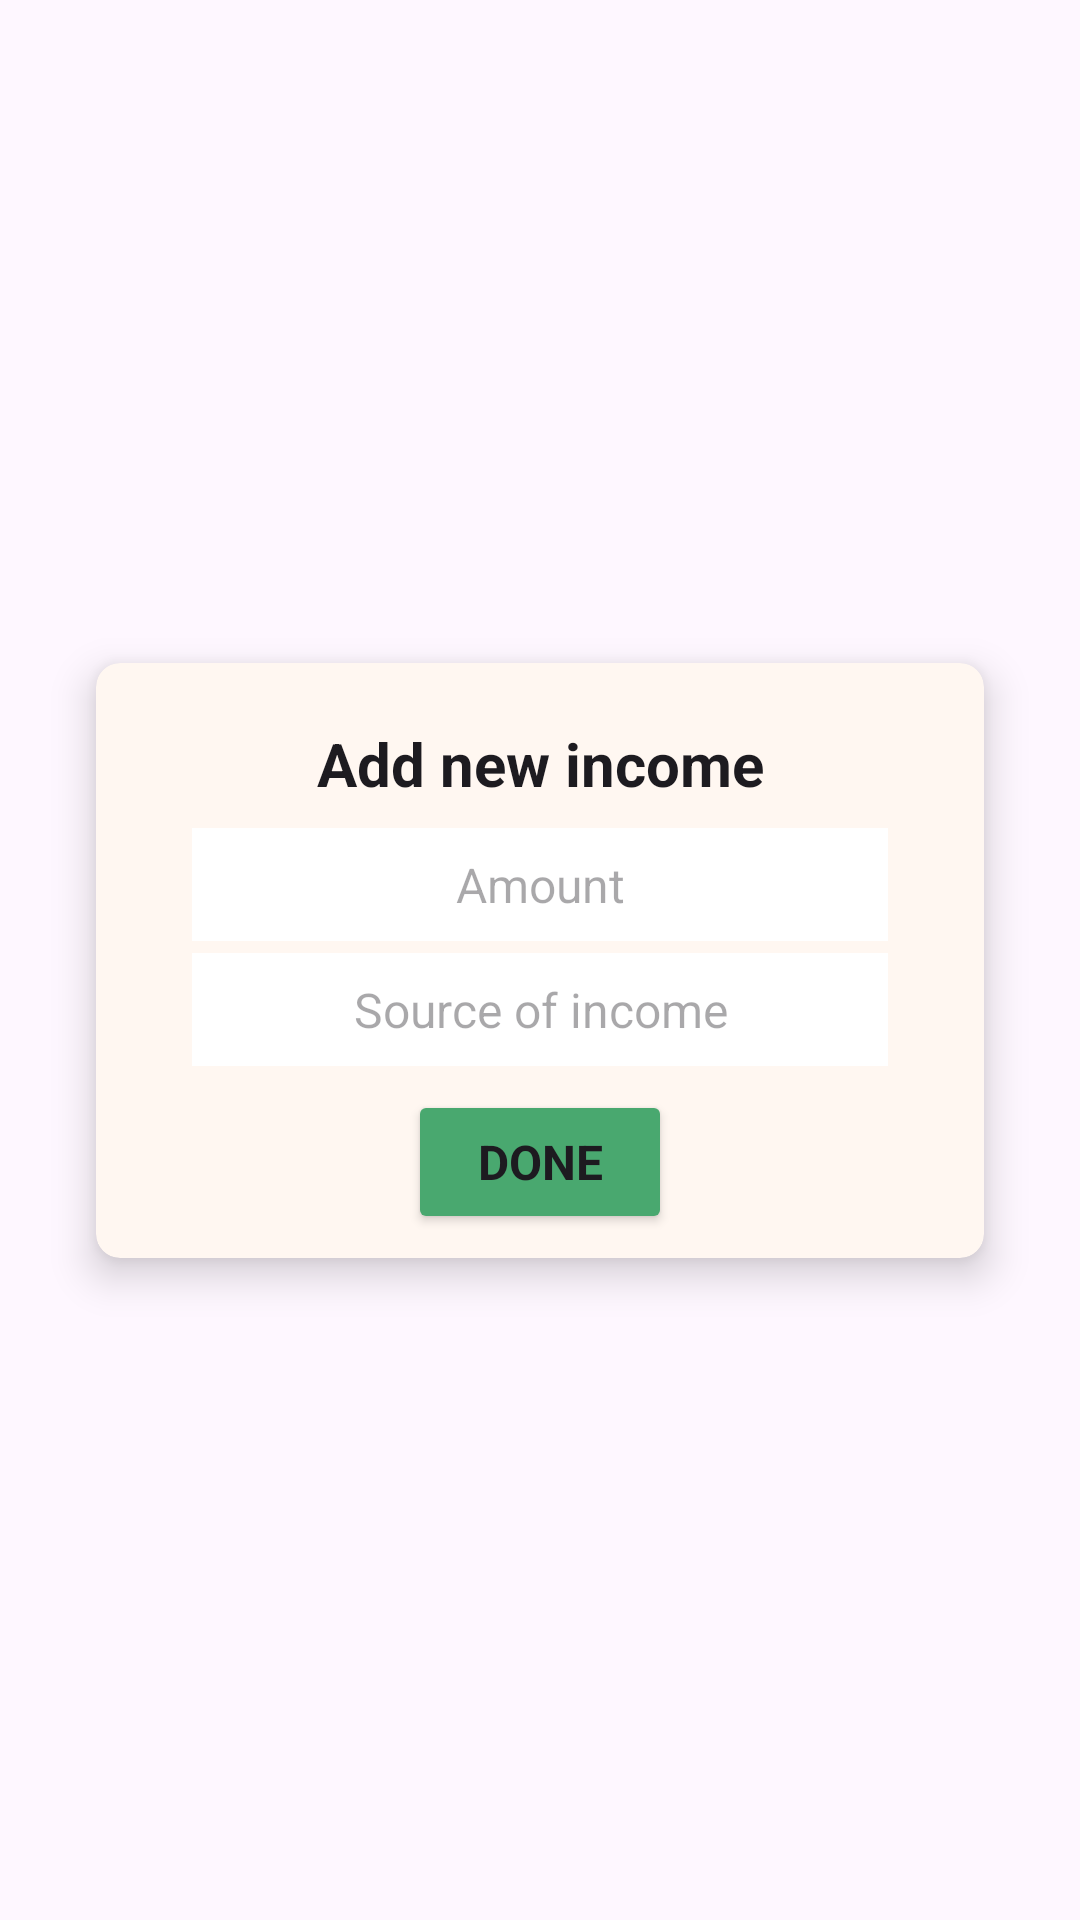

Write the Android layout XML for this screen, with the resource values it uses.
<!-- AndroidManifest.xml: application theme Theme.Coinbook -->
<!-- res/layout/fragment_add_income.xml -->
<?xml version="1.0" encoding="utf-8"?>
<androidx.constraintlayout.widget.ConstraintLayout xmlns:android="http://schemas.android.com/apk/res/android"
    xmlns:app="http://schemas.android.com/apk/res-auto"
    xmlns:tools="http://schemas.android.com/tools"
    android:layout_width="match_parent"
    android:layout_height="match_parent"
    tools:context=".presentation.fragments.AddIncomeFragment">

    <androidx.cardview.widget.CardView
        android:layout_width="match_parent"
        android:layout_height="wrap_content"
        android:layout_margin="32dp"
        android:backgroundTint="@color/creamy"
        app:cardCornerRadius="8dp"
        app:cardElevation="8dp"
        app:layout_constraintBottom_toBottomOf="parent"
        app:layout_constraintEnd_toEndOf="parent"
        app:layout_constraintStart_toStartOf="parent"
        app:layout_constraintTop_toTopOf="parent">

        <androidx.constraintlayout.widget.ConstraintLayout
            android:layout_width="match_parent"
            android:layout_height="match_parent">

            <TextView
                android:id="@+id/tv_add_income_title"
                style="@style/add_fragments_titles"
                android:layout_width="match_parent"
                android:layout_height="wrap_content"
                android:text="@string/dialog_add_new_income"
                app:layout_constraintBottom_toTopOf="@id/et_add_income_amount"
                app:layout_constraintEnd_toEndOf="parent"
                app:layout_constraintStart_toStartOf="parent"
                app:layout_constraintTop_toTopOf="parent" />

            <EditText
                android:id="@+id/et_add_income_amount"
                style="@style/add_fragments_inputs"
                android:layout_width="0dp"
                android:layout_height="wrap_content"
                android:hint="@string/hint_amount"
                android:importantForAutofill="no"
                android:inputType="number"
                app:layout_constraintBottom_toTopOf="@id/et_add_income_source"
                app:layout_constraintEnd_toEndOf="parent"
                app:layout_constraintStart_toStartOf="parent"
                app:layout_constraintTop_toBottomOf="@id/tv_add_income_title" />

            <EditText
                android:id="@+id/et_add_income_source"
                style="@style/add_fragments_inputs"
                android:layout_width="0dp"
                android:layout_height="wrap_content"
                android:hint="@string/hint_source"
                android:importantForAutofill="no"
                android:inputType="textAutoCorrect"
                app:layout_constraintBottom_toTopOf="@id/button_add_income"
                app:layout_constraintEnd_toEndOf="parent"
                app:layout_constraintStart_toStartOf="parent"
                app:layout_constraintTop_toBottomOf="@id/et_add_income_amount" />

            <Button
                android:id="@+id/button_add_income"
                style="@style/add_fragments_buttons"
                android:layout_width="wrap_content"
                android:layout_height="wrap_content"
                android:text="@string/button_done"
                app:layout_constraintBottom_toBottomOf="parent"
                app:layout_constraintEnd_toEndOf="parent"
                app:layout_constraintStart_toStartOf="parent"
                app:layout_constraintTop_toBottomOf="@id/et_add_income_source" />

        </androidx.constraintlayout.widget.ConstraintLayout>

    </androidx.cardview.widget.CardView>

</androidx.constraintlayout.widget.ConstraintLayout>
<!-- resources referenced by this layout -->
<resources>
  <color name="creamy">#FFF7F1</color>
  <string name="button_done">Done</string>
  <string name="dialog_add_new_income">Add new income</string>
  <string name="hint_amount">Amount</string>
  <string name="hint_source">Source of income</string>
  <style name="add_fragments_buttons" parent="Theme.Material3.DayNight.NoActionBar">
          <item name="android:layout_marginTop">4dp</item>
          <item name="android:layout_marginStart">32dp</item>
          <item name="android:layout_marginEnd">32dp</item>
          <item name="android:layout_marginBottom">8dp</item>
          <item name="android:backgroundTint">@color/green</item>
          <item name="android:textAlignment">center</item>
          <item name="android:textSize">16sp</item>
          <item name="android:textStyle">bold</item>
          <item name="android:textAllCaps">true</item>
      </style>
  <style name="add_fragments_inputs" parent="Theme.Material3.DayNight.NoActionBar">
          <item name="android:layout_marginStart">32dp</item>
          <item name="android:layout_marginEnd">32dp</item>
          <item name="android:layout_marginBottom">4dp</item>
          <item name="android:padding">8dp</item>
          <item name="android:background">@color/white</item>
          <item name="android:textAlignment">center</item>
          <item name="android:textSize">16sp</item>
      </style>
  <style name="add_fragments_titles" parent="Theme.Material3.DayNight.NoActionBar">
          <item name="android:textSize">20sp</item>
          <item name="android:textAlignment">center</item>
          <item name="android:textStyle">bold</item>
          <item name="android:padding">4dp</item>
          <item name="android:layout_marginStart">32dp</item>
          <item name="android:layout_marginEnd">32dp</item>
          <item name="android:layout_marginTop">16dp</item>
          <item name="android:layout_marginBottom">4dp</item>
      </style>
  <style name="Theme.Coinbook" parent="Base.Theme.Coinbook" />
  <color name="green">#49A86F</color>
  <color name="white">#FFFFFFFF</color>
  <style name="Base.Theme.Coinbook" parent="Theme.Material3.DayNight.NoActionBar">
          
          
      </style>
</resources>
